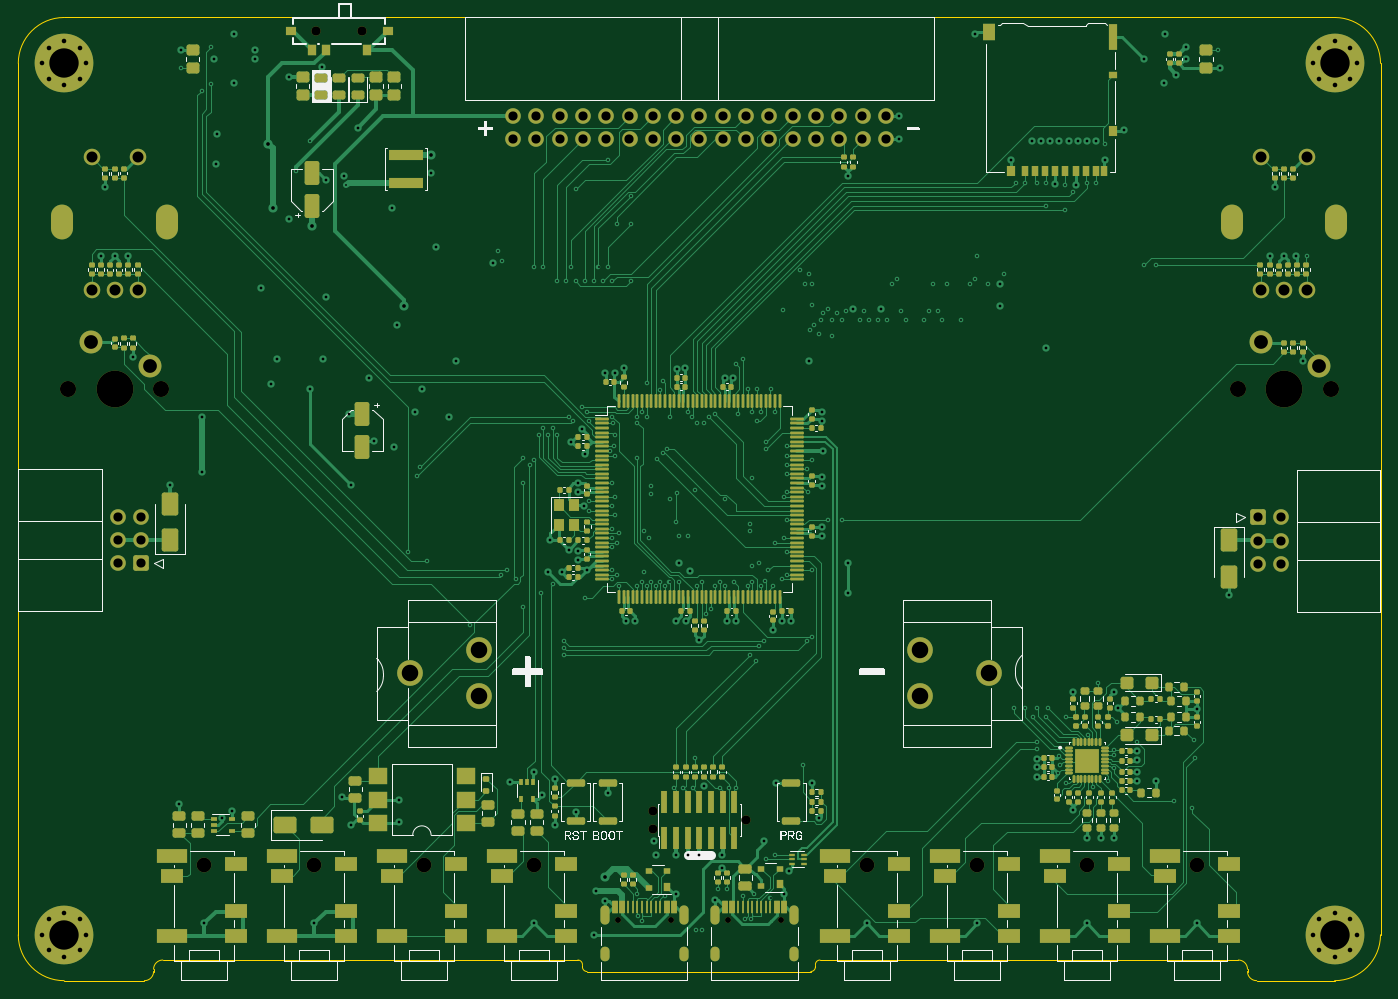
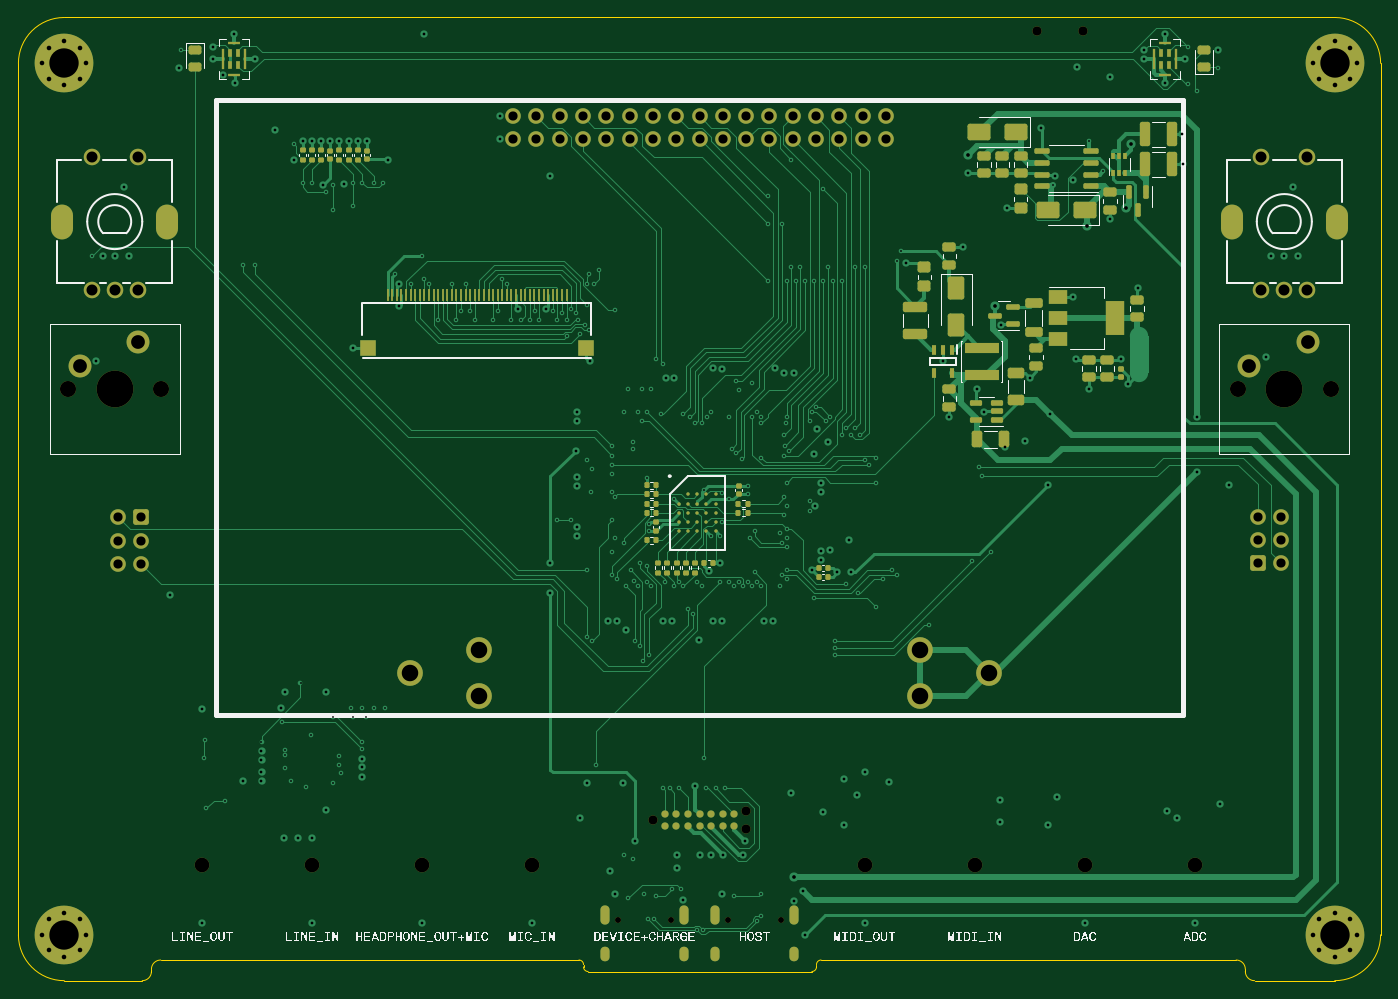
Circuit board: 15 layer files. Board 148.5 x 105.0 mm.
- bottom_copper: KLST_PANDA-CuBottom.gbr (93701 bytes)
- inner_copper: KLST_PANDA-CuIn1.gbr (548308 bytes)
- inner_copper: KLST_PANDA-CuIn2.gbr (40705 bytes)
- inner_copper: KLST_PANDA-CuIn3.gbr (588357 bytes)
- inner_copper: KLST_PANDA-CuIn4.gbr (548308 bytes)
- top_copper: KLST_PANDA-CuTop.gbr (146939 bytes)
- outline: KLST_PANDA-EdgeCuts.gbr (2118 bytes)
- bottom_mask: KLST_PANDA-MaskBottom.gbr (15642 bytes)
- top_mask: KLST_PANDA-MaskTop.gbr (28085 bytes)
- drill: KLST_PANDA-NPTH.drl (1035 bytes)
- drill: KLST_PANDA-PTH.drl (10250 bytes)
- paste: KLST_PANDA-PasteBottom.gbr (11676 bytes)
- paste: KLST_PANDA-PasteTop.gbr (24534 bytes)
- bottom_silk: KLST_PANDA-SilkBottom.gbr (181843 bytes)
- top_silk: KLST_PANDA-SilkTop.gbr (106400 bytes)

=== bottom_copper: KLST_PANDA-CuBottom.gbr (93701 bytes, source omitted) ===
=== inner_copper: KLST_PANDA-CuIn1.gbr (548308 bytes, source omitted) ===
=== inner_copper: KLST_PANDA-CuIn2.gbr (40705 bytes, source omitted) ===
=== inner_copper: KLST_PANDA-CuIn3.gbr (588357 bytes, source omitted) ===
=== inner_copper: KLST_PANDA-CuIn4.gbr (548308 bytes, source omitted) ===
=== top_copper: KLST_PANDA-CuTop.gbr (146939 bytes, source omitted) ===
=== outline: KLST_PANDA-EdgeCuts.gbr ===
%TF.GenerationSoftware,KiCad,Pcbnew,7.0.10*%
%TF.CreationDate,2024-01-12T14:11:11+01:00*%
%TF.ProjectId,KLST_PANDA,4b4c5354-5f50-4414-9e44-412e6b696361,rev?*%
%TF.SameCoordinates,Original*%
%TF.FileFunction,Profile,NP*%
%FSLAX46Y46*%
G04 Gerber Fmt 4.6, Leading zero omitted, Abs format (unit mm)*
G04 Created by KiCad (PCBNEW 7.0.10) date 2024-01-12 14:11:11*
%MOMM*%
%LPD*%
G01*
G04 APERTURE LIST*
%TA.AperFunction,Profile*%
%ADD10C,0.100000*%
%TD*%
G04 APERTURE END LIST*
D10*
X198500000Y-55000000D02*
G75*
G03*
X193500000Y-50000000I-5000000J0D01*
G01*
X65750000Y-152750000D02*
G75*
G03*
X64750000Y-153750000I0J-1000000D01*
G01*
X136396447Y-154000047D02*
G75*
G03*
X136896447Y-153500000I-47J500047D01*
G01*
X113250000Y-154000000D02*
X112000000Y-154000000D01*
X184000000Y-153750000D02*
X184000000Y-154000000D01*
X198500000Y-55000000D02*
X198500000Y-150000000D01*
X55000000Y-50000000D02*
X193500000Y-50000000D01*
X193500000Y-155000000D02*
G75*
G03*
X198500000Y-150000000I0J5000000D01*
G01*
X111500000Y-153500000D02*
G75*
G03*
X112000000Y-154000000I500000J0D01*
G01*
X64750000Y-153750000D02*
X64750000Y-154000000D01*
X137396447Y-152749947D02*
G75*
G03*
X136896447Y-153250000I53J-500053D01*
G01*
X63750000Y-155000000D02*
X55000000Y-155000000D01*
X135250000Y-154000000D02*
X113250000Y-154000000D01*
X50000000Y-150000000D02*
X50000000Y-55000000D01*
X111500000Y-153250000D02*
X111500000Y-153500000D01*
X65750000Y-152750000D02*
X111000000Y-152750000D01*
X111500000Y-153250000D02*
G75*
G03*
X111000000Y-152750000I-500000J0D01*
G01*
X136896447Y-153250000D02*
X136896447Y-153500000D01*
X50000000Y-150000000D02*
G75*
G03*
X55000000Y-155000000I5000000J0D01*
G01*
X193500000Y-155000000D02*
X185000000Y-155000000D01*
X184000000Y-154000000D02*
G75*
G03*
X185000000Y-155000000I1000000J0D01*
G01*
X184000000Y-153750000D02*
G75*
G03*
X183000000Y-152750000I-1000000J0D01*
G01*
X63750000Y-155000000D02*
G75*
G03*
X64750000Y-154000000I0J1000000D01*
G01*
X135250000Y-154000000D02*
X136396447Y-154000000D01*
X55000000Y-50000000D02*
G75*
G03*
X50000000Y-55000000I0J-5000000D01*
G01*
X137396447Y-152750000D02*
X183000000Y-152750000D01*
M02*

=== bottom_mask: KLST_PANDA-MaskBottom.gbr (15642 bytes, source omitted) ===
=== top_mask: KLST_PANDA-MaskTop.gbr (28085 bytes, source omitted) ===
=== drill: KLST_PANDA-NPTH.drl ===
M48
; DRILL file {KiCad 7.0.10} date Friday, January 12, 2024 at 02:11:11 PM
; FORMAT={-:-/ absolute / inch / decimal}
; #@! TF.CreationDate,2024-01-12T14:11:11+01:00
; #@! TF.GenerationSoftware,Kicad,Pcbnew,7.0.10
; #@! TF.FileFunction,NonPlated,1,6,NPTH
FMAT,2
INCH
; #@! TA.AperFunction,NonPlated,NPTH,ComponentDrill
T1C0.0256
; #@! TA.AperFunction,NonPlated,NPTH,ComponentDrill
T2C0.0390
; #@! TA.AperFunction,NonPlated,NPTH,ComponentDrill
T3C0.0394
; #@! TA.AperFunction,NonPlated,NPTH,ComponentDrill
T4C0.0630
; #@! TA.AperFunction,NonPlated,NPTH,ComponentDrill
T5C0.0689
; #@! TA.AperFunction,NonPlated,NPTH,ComponentDrill
T6C0.1575
%
G90
G05
T1
X4.5417Y-5.8425
X4.7693Y-5.8425
X5.0142Y-5.8425
X5.2417Y-5.8425
T2
X4.6917Y-5.3734
X4.6917Y-5.4534
X5.0917Y-5.4134
T3
X3.248Y-2.0261
X3.4449Y-2.0261
T4
X2.7657Y-5.6063
X3.2382Y-5.6063
X3.7106Y-5.6063
X4.1831Y-5.6063
X5.6102Y-5.6063
X6.0827Y-5.6063
X6.5551Y-5.6063
X7.0276Y-5.6063
T5
X2.1819Y-3.563
X2.5819Y-3.563
X7.2016Y-3.563
X7.6016Y-3.563
T6
X2.3819Y-3.563
X7.4016Y-3.563
M30

=== drill: KLST_PANDA-PTH.drl (10250 bytes, source omitted) ===
=== paste: KLST_PANDA-PasteBottom.gbr (11676 bytes, source omitted) ===
=== paste: KLST_PANDA-PasteTop.gbr (24534 bytes, source omitted) ===
=== bottom_silk: KLST_PANDA-SilkBottom.gbr (181843 bytes, source omitted) ===
=== top_silk: KLST_PANDA-SilkTop.gbr (106400 bytes, source omitted) ===
